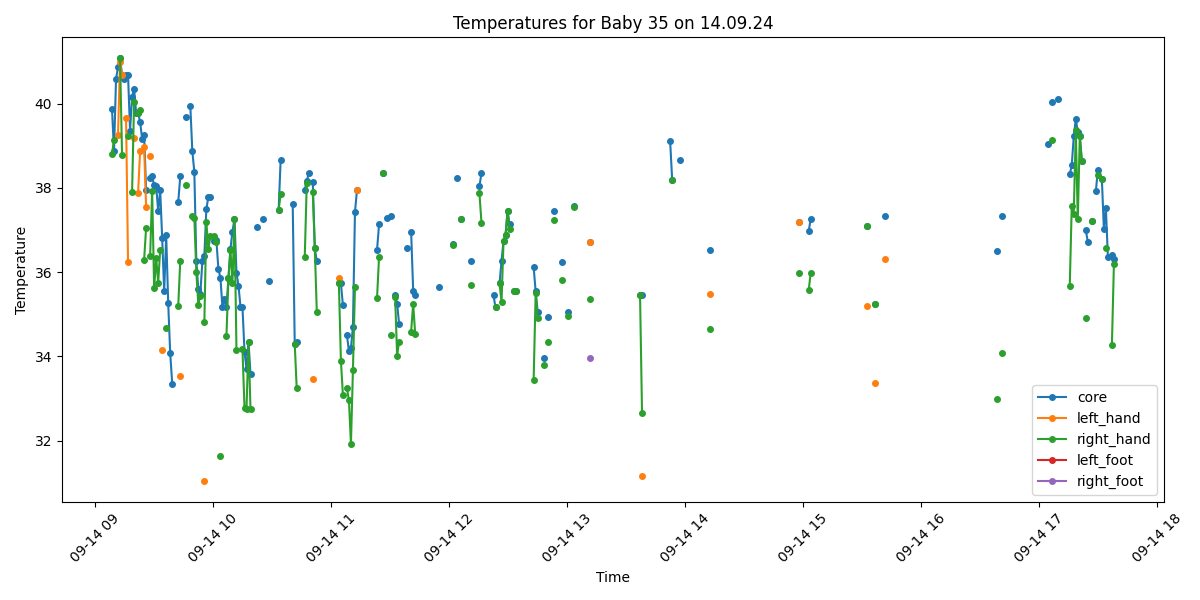

The table this chart was drawn from, first rows:
Process, Image Path, core, left_hand, right_hand, left_foot, right_foot, limbs_avg, core_minus_limbs, diagnosis
True, /data/uabcvmsc/shared/newborn/35/14.09.2…, 39.87, , 38.8, , , 38.8, 1.07, Fever
True, /data/uabcvmsc/shared/newborn/35/14.09.2…, 38.87, , 39.14, , , 39.14, -0.27, Fever
True, /data/uabcvmsc/shared/newborn/35/14.09.2…, 40.58, , , , , , , Fever
True, /data/uabcvmsc/shared/newborn/35/14.09.2…, 40.87, 39.26, , , , 39.26, 1.61, Fever
True, /data/uabcvmsc/shared/newborn/35/14.09.2…, 41.07, 40.98, 41.07, , , 41.02, 0.05, Fever
True, /data/uabcvmsc/shared/newborn/35/14.09.2…, 40.68, 40.68, 38.78, , , 39.73, 0.95, Fever
True, /data/uabcvmsc/shared/newborn/35/14.09.2…, 40.58, , , , , , , Fever
True, /data/uabcvmsc/shared/newborn/35/14.09.2…, 40.68, 39.65, , , , 39.65, 1.03, Fever
True, /data/uabcvmsc/shared/newborn/35/14.09.2…, 40.67, 36.23, 39.24, , , 37.74, 2.93, Fever and Peripheral shutdown
True, /data/uabcvmsc/shared/newborn/35/14.09.2…, 39.36, , , , , , , Fever
True, /data/uabcvmsc/shared/newborn/35/14.09.2…, 40.16, , 37.91, , , 37.91, 2.25, Fever
True, /data/uabcvmsc/shared/newborn/35/14.09.2…, 40.35, 39.18, 40.04, , , 39.61, 0.74, Fever
True, /data/uabcvmsc/shared/newborn/35/14.09.2…, 39.78, , , , , , , Fever
True, /data/uabcvmsc/shared/newborn/35/14.09.2…, 39.77, 37.88, 39.77, , , 38.83, 0.94, Fever
True, /data/uabcvmsc/shared/newborn/35/14.09.2…, 39.57, 38.87, 39.85, , , 39.36, 0.21, Fever
True, /data/uabcvmsc/shared/newborn/35/14.09.2…, 39.16, , , , , , , Fever
True, /data/uabcvmsc/shared/newborn/35/14.09.2…, 39.26, 38.96, 36.29, , , 37.62, 1.64, Fever
True, /data/uabcvmsc/shared/newborn/35/14.09.2…, 37.94, 37.54, 37.05, , , 37.3, 0.64, Fever
False, /data/uabcvmsc/shared/newborn/35/14.09.2…, , , , , , , , 
True, /data/uabcvmsc/shared/newborn/35/14.09.2…, 38.23, 38.76, 36.38, , , 37.57, 0.66, Fever
True, /data/uabcvmsc/shared/newborn/35/14.09.2…, 38.27, , 37.93, , , 37.93, 0.34, Fever
True, /data/uabcvmsc/shared/newborn/35/14.09.2…, 38.06, , 35.62, , , 35.62, 2.44, Fever
True, /data/uabcvmsc/shared/newborn/35/14.09.2…, 38.04, , 36.34, , , 36.34, 1.7, Fever
True, /data/uabcvmsc/shared/newborn/35/14.09.2…, 37.45, , 35.75, , , 35.75, 1.7, Normal
True, /data/uabcvmsc/shared/newborn/35/14.09.2…, 37.94, , 36.52, , , 36.52, 1.42, Fever
True, /data/uabcvmsc/shared/newborn/35/14.09.2…, 36.81, 34.15, , , , 34.15, 2.66, Peripheral shutdown
True, /data/uabcvmsc/shared/newborn/35/14.09.2…, 35.54, , , , , , , Normal
True, /data/uabcvmsc/shared/newborn/35/14.09.2…, 36.87, , 34.68, , , 34.68, 2.19, Normal
True, /data/uabcvmsc/shared/newborn/35/14.09.2…, 35.26, , , , , , , Normal
True, /data/uabcvmsc/shared/newborn/35/14.09.2…, 34.07, , , , , , , Hypothermia
True, /data/uabcvmsc/shared/newborn/35/14.09.2…, 33.35, , , , , , , Hypothermia
False, /data/uabcvmsc/shared/newborn/35/14.09.2…, , , , , , , , 
False, /data/uabcvmsc/shared/newborn/35/14.09.2…, , , , , , , , 
True, /data/uabcvmsc/shared/newborn/35/14.09.2…, 37.66, , 35.2, , , 35.2, 2.46, Fever
True, /data/uabcvmsc/shared/newborn/35/14.09.2…, 38.27, 33.53, 36.27, , , 34.9, 3.37, Fever and Peripheral shutdown
False, /data/uabcvmsc/shared/newborn/35/14.09.2…, , , , , , , , 
False, /data/uabcvmsc/shared/newborn/35/14.09.2…, , , , , , , , 
True, /data/uabcvmsc/shared/newborn/35/14.09.2…, 39.67, , 38.07, , , 38.07, 1.6, Fever
False, /data/uabcvmsc/shared/newborn/35/14.09.2…, , , , , , , , 
True, /data/uabcvmsc/shared/newborn/35/14.09.2…, 39.95, , , , , , , Fever
True, /data/uabcvmsc/shared/newborn/35/14.09.2…, 38.88, , 37.34, , , 37.34, 1.54, Fever
True, /data/uabcvmsc/shared/newborn/35/14.09.2…, 38.38, , 37.29, , , 37.29, 1.09, Fever
True, /data/uabcvmsc/shared/newborn/35/14.09.2…, 36.26, , 36.0, , , 36.0, 0.26, Normal
True, /data/uabcvmsc/shared/newborn/35/14.09.2…, 35.59, , 35.23, , , 35.23, 0.36, Normal
True, /data/uabcvmsc/shared/newborn/35/14.09.2…, 35.48, , 35.44, , , 35.44, 0.04, Normal
True, /data/uabcvmsc/shared/newborn/35/14.09.2…, 36.26, , , , , , , Normal
True, /data/uabcvmsc/shared/newborn/35/14.09.2…, 36.39, 31.05, 34.82, , , 32.94, 3.45, Peripheral shutdown
True, /data/uabcvmsc/shared/newborn/35/14.09.2…, 37.5, , 37.18, , , 37.18, 0.32, Fever
True, /data/uabcvmsc/shared/newborn/35/14.09.2…, 37.78, , 36.55, , , 36.55, 1.23, Fever
True, /data/uabcvmsc/shared/newborn/35/14.09.2…, 37.78, , 36.85, , , 36.85, 0.93, Fever
False, /data/uabcvmsc/shared/newborn/35/14.09.2…, , , , , , , , 
True, /data/uabcvmsc/shared/newborn/35/14.09.2…, 36.74, , 36.85, , , 36.85, -0.11, Normal
True, /data/uabcvmsc/shared/newborn/35/14.09.2…, 36.75, , 36.71, , , 36.71, 0.04, Normal
True, /data/uabcvmsc/shared/newborn/35/14.09.2…, 36.07, , , , , , , Normal
True, /data/uabcvmsc/shared/newborn/35/14.09.2…, 35.87, , 31.64, , , 31.64, 4.23, Peripheral shutdown
True, /data/uabcvmsc/shared/newborn/35/14.09.2…, 35.17, , , , , , , Normal
True, /data/uabcvmsc/shared/newborn/35/14.09.2…, 35.35, , , , , , , Normal
True, /data/uabcvmsc/shared/newborn/35/14.09.2…, 35.17, , 34.49, , , 34.49, 0.68, Normal
True, /data/uabcvmsc/shared/newborn/35/14.09.2…, 35.85, , 35.85, , , 35.85, 0.0, Normal
True, /data/uabcvmsc/shared/newborn/35/14.09.2…, 36.55, , 36.53, , , 36.53, 0.02, Normal
... 440 more rows
